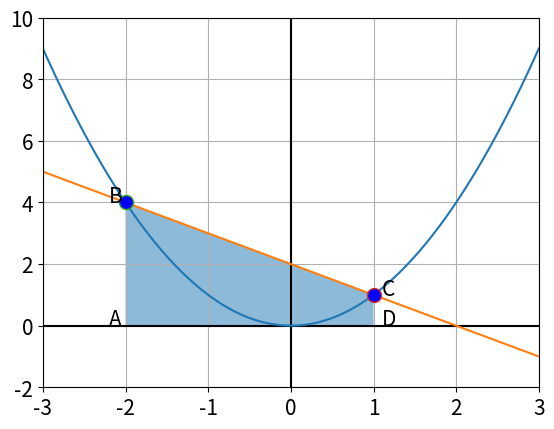

Write Python code to recreate this figure. (Note: this script raises an exception after producing the figure.)
import matplotlib.pyplot as plt
import numpy as np

plt.rcParams.update({'font.size': 15})
plt.axhline(y = 0,color = "black")
plt.axvline(x = 0,color = "black")
x1 = np.linspace(-3,3,1000)
y1 = x1**2
y2 = 2 - x1
plt.plot(x1,y1)
plt.plot(x1,y2)
plt.plot([-2],[4],marker="o",markersize = 10,markerfacecolor = "blue")
plt.plot([1],[1],marker="o",markersize = 10,markerfacecolor = "blue")
plt.grid()
plt.text(-2.2,0,"A")
plt.text(-2.2,4,"B")
plt.text(1.1,1,"C")
plt.text(1.1,0,"D")
plt.xlim(-3,3)
plt.ylim(-2,10)
plt.fill([-2,-2,1,1],[0,4,1,0],alpha = 0.5)
plt.savefig("../Figures/Trapezium.png")